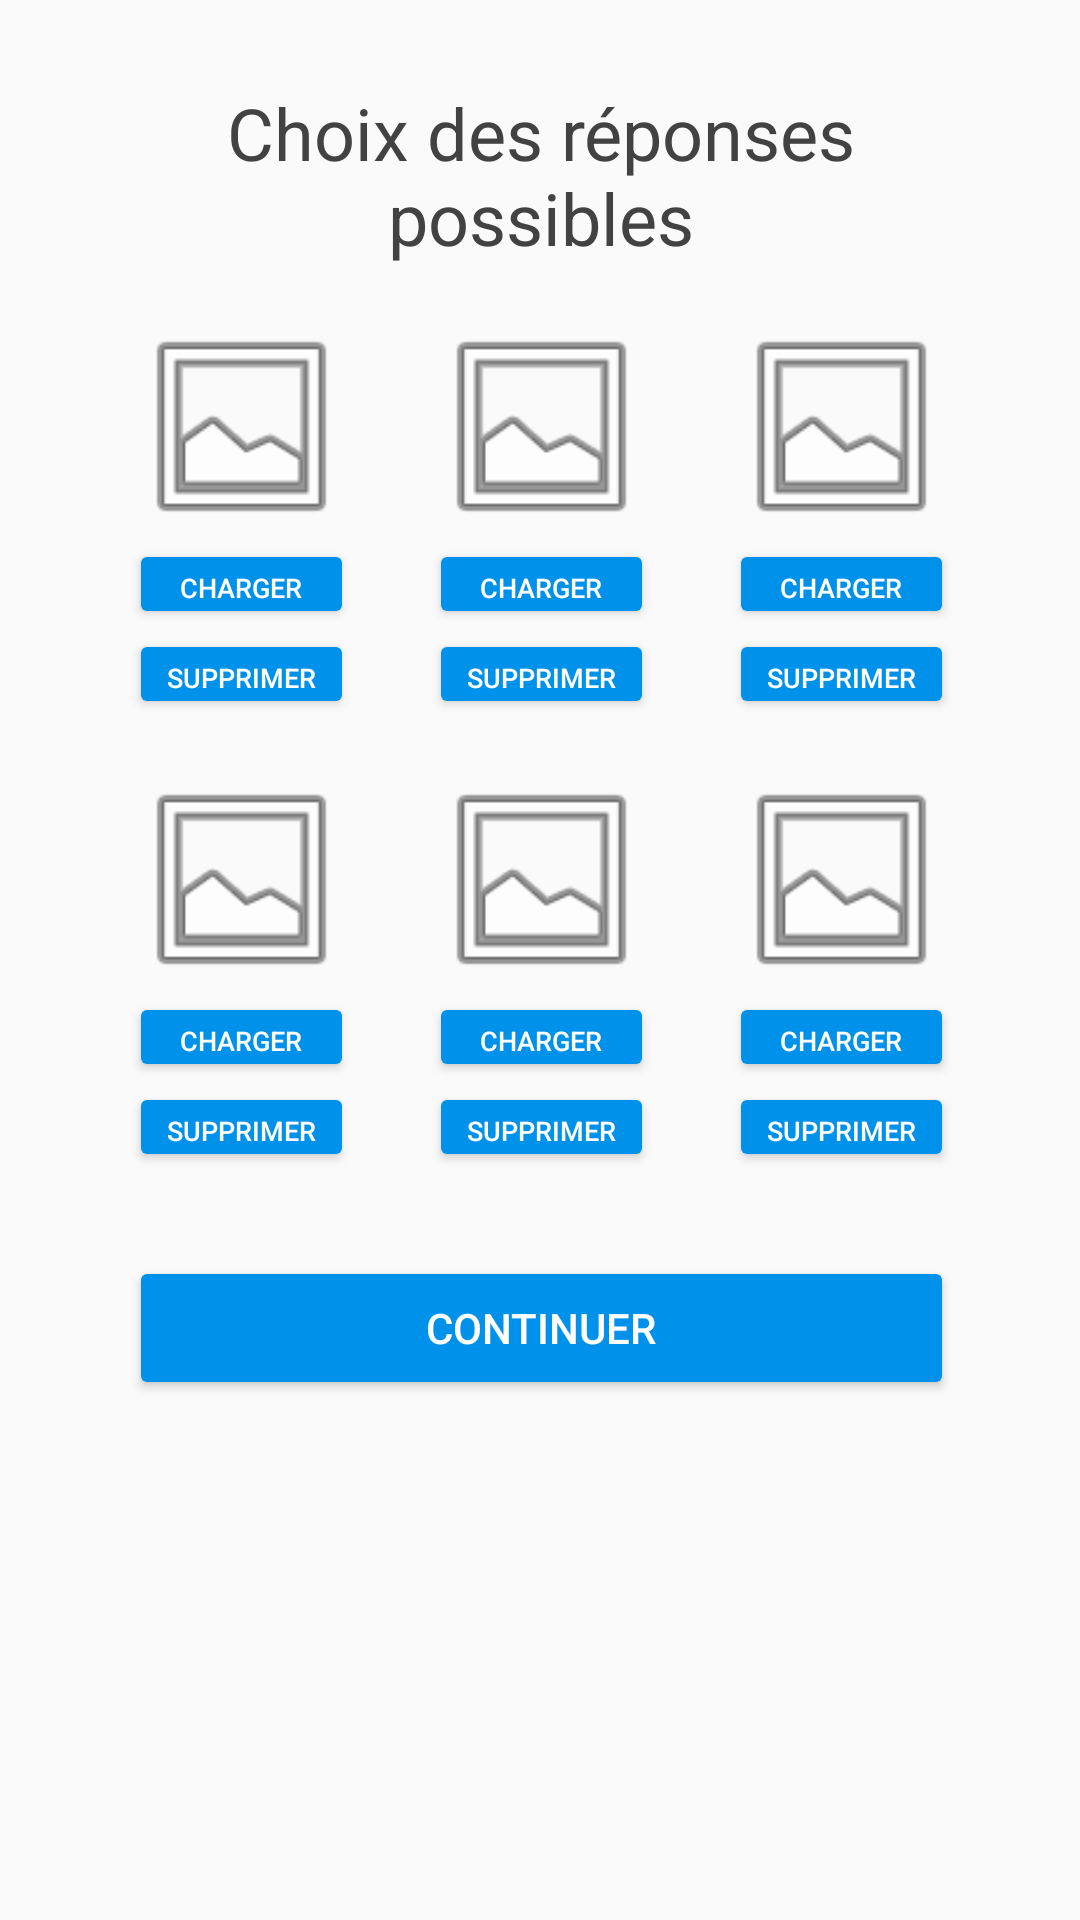

Android layout source for this screen:
<!-- AndroidManifest.xml: application theme AppTheme -->
<!-- res/layout/creation_sondage_accord_reponse_image.xml -->
<?xml version="1.0" encoding="utf-8"?>
<android.support.constraint.ConstraintLayout
    xmlns:android="http://schemas.android.com/apk/res/android"
    xmlns:app="http://schemas.android.com/apk/res-auto"
    xmlns:tools="http://schemas.android.com/tools"
    android:layout_width="match_parent"
    android:layout_height="match_parent">

    <TextView
        android:id="@+id/textView8"
        android:layout_width="275dp"
        android:layout_height="wrap_content"
        android:layout_marginTop="28dp"
        android:gravity="center"
        android:text="Choix des réponses possibles"
        android:textColor="@color/black"
        android:textSize="24sp"
        app:layout_constraintHorizontal_bias="0.504"
        app:layout_constraintLeft_toLeftOf="parent"
        app:layout_constraintRight_toRightOf="parent"
        app:layout_constraintTop_toTopOf="parent" />

    <ImageView
        android:id="@+id/imageView6"
        android:layout_width="75dp"
        android:layout_height="75dp"
        android:layout_marginTop="16dp"
        app:layout_constraintEnd_toEndOf="@+id/creation_profil9"
        app:layout_constraintTop_toBottomOf="@+id/creation_profil9"
        app:srcCompat="@android:drawable/ic_menu_gallery" />

    <ImageView
        android:id="@+id/imageView9"
        android:layout_width="75dp"
        android:layout_height="75dp"
        android:layout_marginTop="16dp"
        app:layout_constraintStart_toStartOf="@+id/creation_profil7"
        app:layout_constraintTop_toBottomOf="@+id/creation_profil7"
        app:srcCompat="@android:drawable/ic_menu_gallery" />

    <ImageView
        android:id="@+id/imageView7"
        android:layout_width="75dp"
        android:layout_height="75dp"
        android:layout_marginEnd="8dp"
        android:layout_marginStart="8dp"
        android:layout_marginTop="16dp"
        app:layout_constraintEnd_toStartOf="@+id/imageView15"
        app:layout_constraintStart_toEndOf="@+id/imageView8"
        app:layout_constraintTop_toBottomOf="@+id/textView8"
        app:srcCompat="@android:drawable/ic_menu_gallery" />

    <ImageView
        android:id="@+id/imageView8"
        android:layout_width="75dp"
        android:layout_height="75dp"
        android:layout_marginTop="16dp"
        app:layout_constraintStart_toStartOf="@+id/textView8"
        app:layout_constraintTop_toBottomOf="@+id/textView8"
        app:srcCompat="@android:drawable/ic_menu_gallery" />

    <Button
        android:id="@+id/creation_profil2"
        android:layout_width="75dp"
        android:layout_height="30dp"
        android:layout_marginEnd="8dp"
        android:gravity="center"
        android:text="Supprimer"
        android:textSize="9dp"
        app:layout_constraintEnd_toEndOf="@+id/creation_profil4"
        app:layout_constraintHorizontal_bias="0.0"
        app:layout_constraintStart_toStartOf="@+id/creation_profil4"
        app:layout_constraintTop_toBottomOf="@+id/creation_profil4" />

    <Button
        android:id="@+id/creation_profil11"
        android:layout_width="75dp"
        android:layout_height="30dp"
        android:layout_marginEnd="8dp"
        android:gravity="center"
        android:text="Supprimer"
        android:textSize="9dp"
        app:layout_constraintEnd_toEndOf="@+id/creation_profil10"
        app:layout_constraintHorizontal_bias="0.0"
        app:layout_constraintStart_toStartOf="@+id/creation_profil10"
        app:layout_constraintTop_toBottomOf="@+id/creation_profil10" />

    <Button
        android:id="@+id/creation_profil7"
        android:layout_width="75dp"
        android:layout_height="30dp"
        android:layout_marginEnd="8dp"
        android:gravity="center"
        android:text="Supprimer"
        android:textSize="9dp"
        app:layout_constraintEnd_toEndOf="@+id/creation_profil8"
        app:layout_constraintHorizontal_bias="0.0"
        app:layout_constraintStart_toStartOf="@+id/creation_profil8"
        app:layout_constraintTop_toBottomOf="@+id/creation_profil8" />

    <Button
        android:id="@+id/creation_profil9"
        android:layout_width="75dp"
        android:layout_height="30dp"
        android:layout_marginStart="8dp"
        android:gravity="center"
        android:text="Supprimer"
        android:textSize="9dp"
        app:layout_constraintEnd_toEndOf="@+id/creation_profil6"
        app:layout_constraintHorizontal_bias="1.0"
        app:layout_constraintStart_toStartOf="@+id/creation_profil6"
        app:layout_constraintTop_toBottomOf="@+id/creation_profil6" />

    <Button
        android:id="@+id/creation_profil4"
        android:layout_width="75dp"
        android:layout_height="30dp"
        android:layout_marginStart="8dp"
        android:gravity="center"
        android:text="Charger"
        android:textSize="9dp"
        app:layout_constraintEnd_toEndOf="@+id/imageView6"
        app:layout_constraintHorizontal_bias="1.0"
        app:layout_constraintStart_toStartOf="@+id/imageView6"
        app:layout_constraintTop_toBottomOf="@+id/imageView6" />

    <Button
        android:id="@+id/creation_profil10"
        android:layout_width="75dp"
        android:layout_height="30dp"
        android:layout_marginStart="8dp"
        android:gravity="center"
        android:text="Charger"
        android:textSize="9dp"
        app:layout_constraintEnd_toEndOf="@+id/imageView9"
        app:layout_constraintHorizontal_bias="1.0"
        app:layout_constraintStart_toStartOf="@+id/imageView9"
        app:layout_constraintTop_toBottomOf="@+id/imageView9" />

    <Button
        android:id="@+id/creation_profil6"
        android:layout_width="75dp"
        android:layout_height="30dp"
        android:layout_marginStart="8dp"
        android:gravity="center"
        android:text="Charger"
        android:textSize="9dp"
        app:layout_constraintEnd_toEndOf="@+id/imageView7"
        app:layout_constraintHorizontal_bias="1.0"
        app:layout_constraintStart_toStartOf="@+id/imageView7"
        app:layout_constraintTop_toBottomOf="@+id/imageView7" />

    <Button
        android:id="@+id/creation_profil8"
        android:layout_width="75dp"
        android:layout_height="30dp"
        android:layout_marginEnd="8dp"
        android:gravity="center"
        android:text="Charger"
        android:textSize="9dp"
        app:layout_constraintEnd_toEndOf="@+id/imageView8"
        app:layout_constraintHorizontal_bias="0.0"
        app:layout_constraintStart_toStartOf="@+id/imageView8"
        app:layout_constraintTop_toBottomOf="@+id/imageView8" />

    <Button
        android:id="@+id/button10"
        android:layout_width="275dp"
        android:layout_height="wrap_content"
        android:layout_marginEnd="8dp"
        android:layout_marginStart="8dp"
        android:layout_marginTop="28dp"
        android:text="Continuer"
        app:layout_constraintEnd_toEndOf="parent"
        app:layout_constraintHorizontal_bias="0.505"
        app:layout_constraintStart_toStartOf="parent"
        app:layout_constraintTop_toBottomOf="@+id/creation_profil2" />

    <ImageView
        android:id="@+id/imageView10"
        android:layout_width="75dp"
        android:layout_height="75dp"
        android:layout_marginTop="16dp"
        app:layout_constraintEnd_toEndOf="@+id/button29"
        app:layout_constraintTop_toBottomOf="@+id/button29"
        app:srcCompat="@android:drawable/ic_menu_gallery" />

    <ImageView
        android:id="@+id/imageView15"
        android:layout_width="75dp"
        android:layout_height="75dp"
        android:layout_marginTop="16dp"
        app:layout_constraintEnd_toEndOf="@+id/textView8"
        app:layout_constraintTop_toBottomOf="@+id/textView8"
        app:srcCompat="@android:drawable/ic_menu_gallery" />

    <Button
        android:id="@+id/button26"
        android:layout_width="75dp"
        android:layout_height="30dp"
        android:text="Supprimer"
        android:textSize="9sp"
        app:layout_constraintEnd_toEndOf="@+id/button27"
        app:layout_constraintTop_toBottomOf="@+id/button27" />

    <Button
        android:id="@+id/button29"
        android:layout_width="75dp"
        android:layout_height="30dp"
        android:text="Supprimer"
        android:textSize="9sp"
        app:layout_constraintEnd_toEndOf="@+id/button28"
        app:layout_constraintTop_toBottomOf="@+id/button28" />

    <Button
        android:id="@+id/button27"
        android:layout_width="75dp"
        android:layout_height="30dp"
        android:text="Charger"
        android:textSize="9sp"
        app:layout_constraintEnd_toEndOf="@+id/imageView10"
        app:layout_constraintTop_toBottomOf="@+id/imageView10" />

    <Button
        android:id="@+id/button28"
        android:layout_width="75dp"
        android:layout_height="30dp"
        android:text="Charger"
        android:textSize="9sp"
        app:layout_constraintEnd_toEndOf="@+id/imageView15"
        app:layout_constraintTop_toBottomOf="@+id/imageView15" />

</android.support.constraint.ConstraintLayout>
<!-- resources referenced by this layout -->
<resources>
  <color name="black">#424242</color>
  <style name="AppTheme" parent="Theme.AppCompat.Light.DarkActionBar">
          
          <item name="colorPrimary">@color/colorPrimary</item>
          <item name="colorPrimaryDark">@color/colorPrimaryDark</item>
          <item name="colorAccent">@color/colorAccent</item>
          <item name="android:navigationBarColor">?android:attr/colorPrimaryDark</item>
          <item name="android:buttonStyle">@style/Widget.AppCompat.Button.Colored</item>
      </style>
  <color name="colorPrimary">#0091ea</color>
  <color name="colorPrimaryDark">#0277bd</color>
  <color name="colorAccent">#0091ea</color>
</resources>
